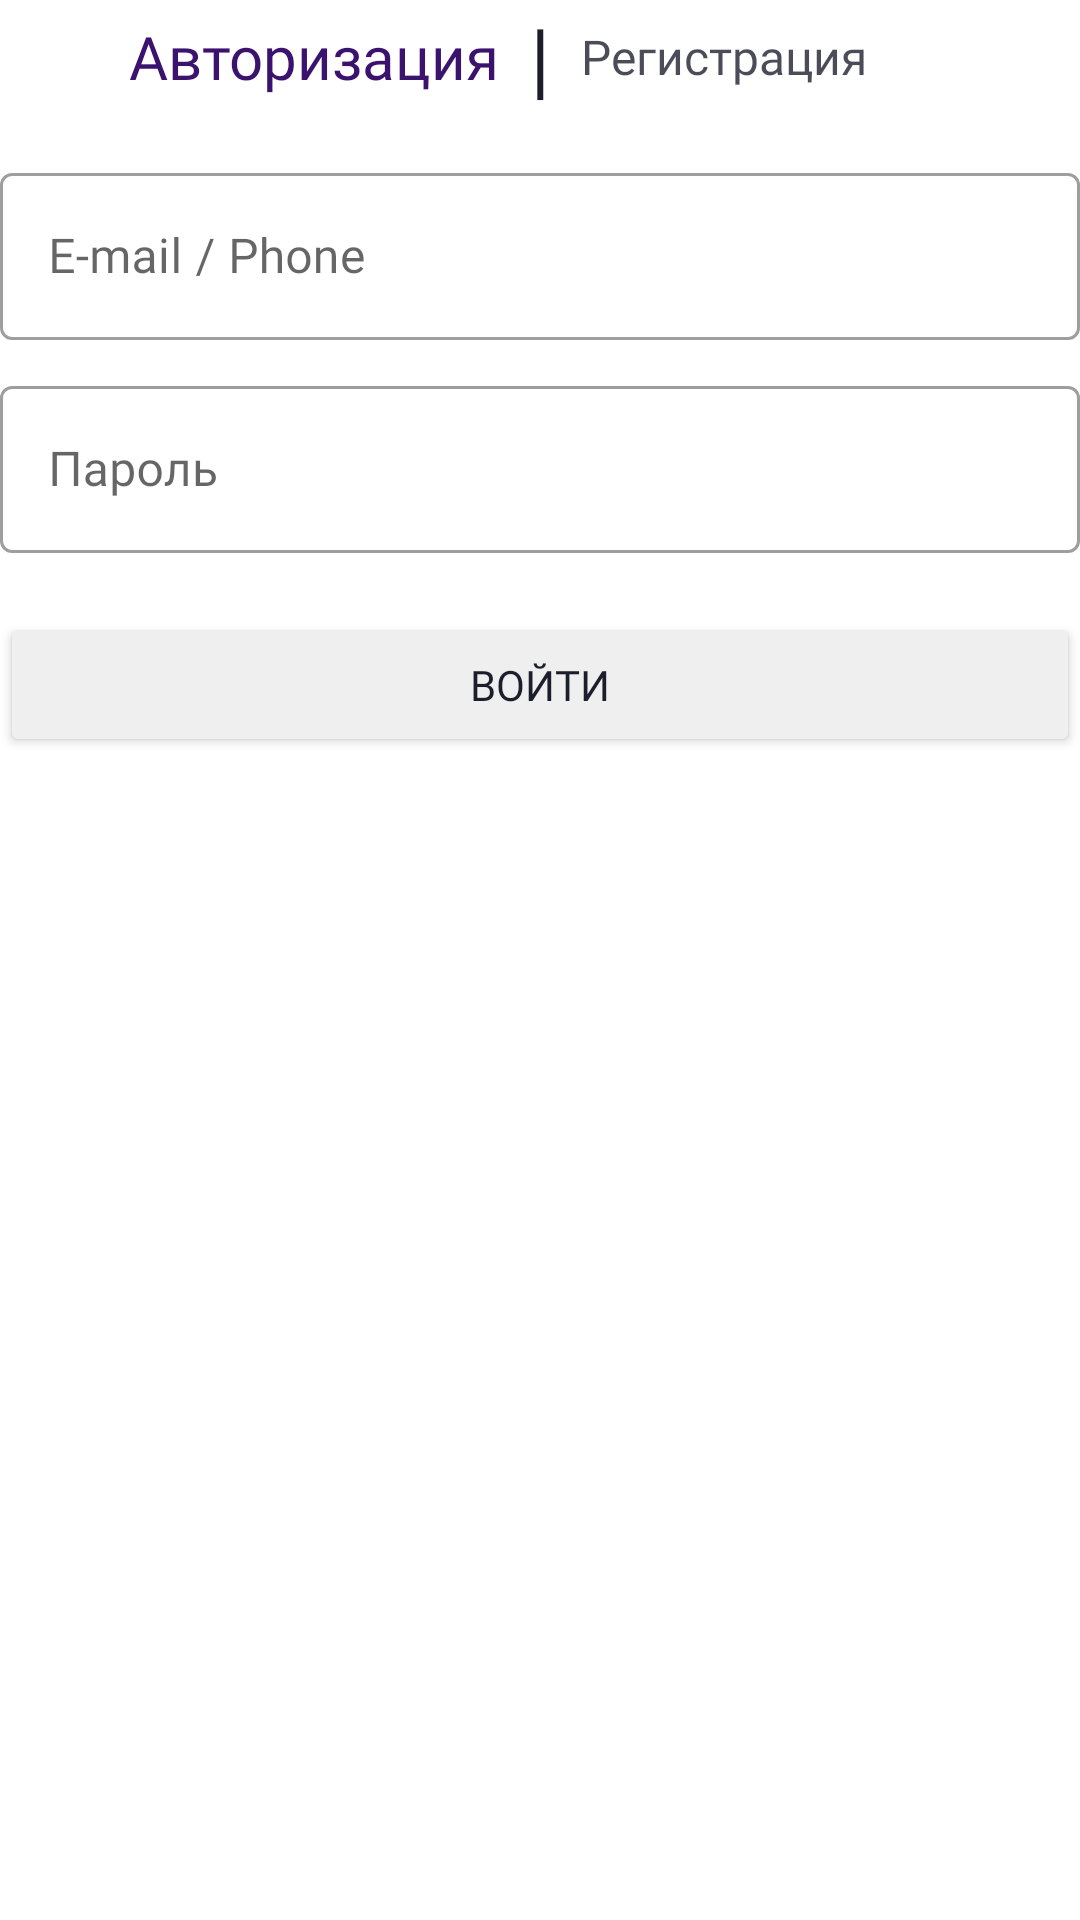

Layout XML and referenced resources for this Android screen:
<!-- AndroidManifest.xml: application theme Theme.PD -->
<!-- res/layout/fragment_authorization.xml -->
<?xml version="1.0" encoding="utf-8"?>
<androidx.constraintlayout.widget.ConstraintLayout xmlns:android="http://schemas.android.com/apk/res/android"
    xmlns:tools="http://schemas.android.com/tools"
    android:layout_width="match_parent"
    android:layout_height="match_parent"
    xmlns:app="http://schemas.android.com/apk/res-auto"
    tools:context=".ui.fragments.authorization.AuthorizationFragment">

    <TextView
        android:id="@+id/authorization_label"
        style="@style/authorization_label_active"
        android:layout_width="wrap_content"
        android:layout_height="wrap_content"
        android:layout_marginEnd="10dp"
        android:text="@string/authorization_label"
        app:layout_constraintBottom_toBottomOf="@id/delimiter"
        app:layout_constraintEnd_toStartOf="@id/delimiter"
        app:layout_constraintTop_toTopOf="@id/delimiter" />

    <TextView
        android:id="@+id/delimiter"
        style="@style/delimiter"
        android:layout_width="wrap_content"
        android:layout_height="wrap_content"
        android:text="@string/delimiter"
        app:layout_constraintEnd_toEndOf="parent"
        app:layout_constraintStart_toStartOf="@id/layout_login"
        app:layout_constraintTop_toTopOf="parent" />

    <TextView
        android:id="@+id/registration_label"
        style="@style/authorization_label"
        android:layout_width="wrap_content"
        android:layout_height="wrap_content"
        android:layout_marginStart="10dp"
        android:text="@string/registration_label"
        app:layout_constraintBottom_toBottomOf="@id/delimiter"
        app:layout_constraintStart_toEndOf="@id/delimiter"
        app:layout_constraintTop_toTopOf="@id/delimiter" />

    <com.google.android.material.textfield.TextInputLayout
        android:layout_width="match_parent"
        android:id="@+id/layout_password"
        style="@style/Widget.MaterialComponents.TextInputLayout.OutlinedBox"
        android:layout_height="wrap_content"
        android:layout_marginTop="10dp"
        android:hint="@string/password"
        app:helperTextTextColor="@color/red"
        app:layout_constraintEnd_toEndOf="parent"
        app:layout_constraintStart_toStartOf="parent"
        app:layout_constraintTop_toBottomOf="@id/layout_login">

        <com.google.android.material.textfield.TextInputEditText
            android:id="@+id/edit_password"
            android:layout_width="match_parent"
            android:layout_height="wrap_content"
            android:inputType="textPassword"
            android:maxLength="20" />

    </com.google.android.material.textfield.TextInputLayout>

    <com.google.android.material.textfield.TextInputLayout
        android:id="@+id/layout_login"
        style="@style/Widget.MaterialComponents.TextInputLayout.OutlinedBox"
        android:layout_width="match_parent"
        android:layout_height="wrap_content"
        android:layout_marginTop="20dp"
        android:hint="@string/login"
        app:helperTextTextColor="@color/red"
        app:layout_constraintEnd_toEndOf="parent"
        app:layout_constraintStart_toStartOf="parent"
        app:layout_constraintTop_toBottomOf="@id/authorization_label">

        <com.google.android.material.textfield.TextInputEditText
            android:id="@+id/edit_login"
            android:layout_width="match_parent"
            android:layout_height="wrap_content"
            android:inputType="textEmailAddress"/>

    </com.google.android.material.textfield.TextInputLayout>

    <Button
        android:id="@+id/authorization_button"
        android:layout_width="match_parent"
        android:layout_height="wrap_content"
        android:layout_gravity="center"
        android:layout_marginTop="20dp"
        android:backgroundTint="@color/poster_bg"
        android:text="@string/authorization_button"
        android:textColor="@color/black_cobalt"
        android:textColorHint="@color/black_cobalt"
        app:layout_constraintTop_toBottomOf="@id/layout_password"
        app:layout_constraintStart_toStartOf="parent"
        app:layout_constraintEnd_toEndOf="parent"/>

</androidx.constraintlayout.widget.ConstraintLayout>
<!-- resources referenced by this layout -->
<resources>
  <color name="black_cobalt">#1D1E2C</color>
  <color name="poster_bg">#EFEFEF</color>
  <color name="red">#CDFF0000</color>
  <string name="authorization_button">Войти</string>
  <string name="authorization_label">Авторизация</string>
  <string name="delimiter">|</string>
  <string name="login">E-mail / Phone</string>
  <string name="password">Пароль</string>
  <string name="registration_label">Регистрация</string>
  <style name="authorization_label">
          <item name="android:textSize">16sp</item>
          <item name="android:textColor">@color/black_cobalt_80</item>
      </style>
  <style name="authorization_label_active">
          <item name="android:textSize">20sp</item>
          <item name="android:textColor">@color/dark_purple</item>
      </style>
  <style name="delimiter">
          <item name="android:textSize">28sp</item>
          <item name="android:textColor">@color/black_cobalt</item>
          <item name="android:fontFamily">@font/roboto_thin</item>
      </style>
  <style name="Theme.PD" parent="Theme.MaterialComponents.DayNight.DarkActionBar">
          
          <item name="colorPrimary">@color/purple_500</item>
          <item name="colorPrimaryVariant">@color/purple_700</item>
          <item name="colorOnPrimary">@color/white</item>
          
          <item name="colorSecondary">@color/teal_200</item>
          <item name="colorSecondaryVariant">@color/teal_700</item>
          <item name="colorOnSecondary">@color/black</item>
          
          <item name="android:statusBarColor">?attr/colorPrimaryVariant</item>
          
          <item name="fontFamily">@font/roboto_regular</item>
          <item name="android:textColor">@color/black_cobalt</item>
      </style>
  <color name="black_cobalt_80">#CB1D1E2C</color>
  <color name="dark_purple">#3B136F</color>
  <color name="purple_500">#FF6200EE</color>
  <color name="purple_700">#FF3700B3</color>
  <color name="white">#FFFFFFFF</color>
  <color name="teal_200">#FF03DAC5</color>
  <color name="teal_700">#FF018786</color>
  <color name="black">#FF000000</color>
</resources>
